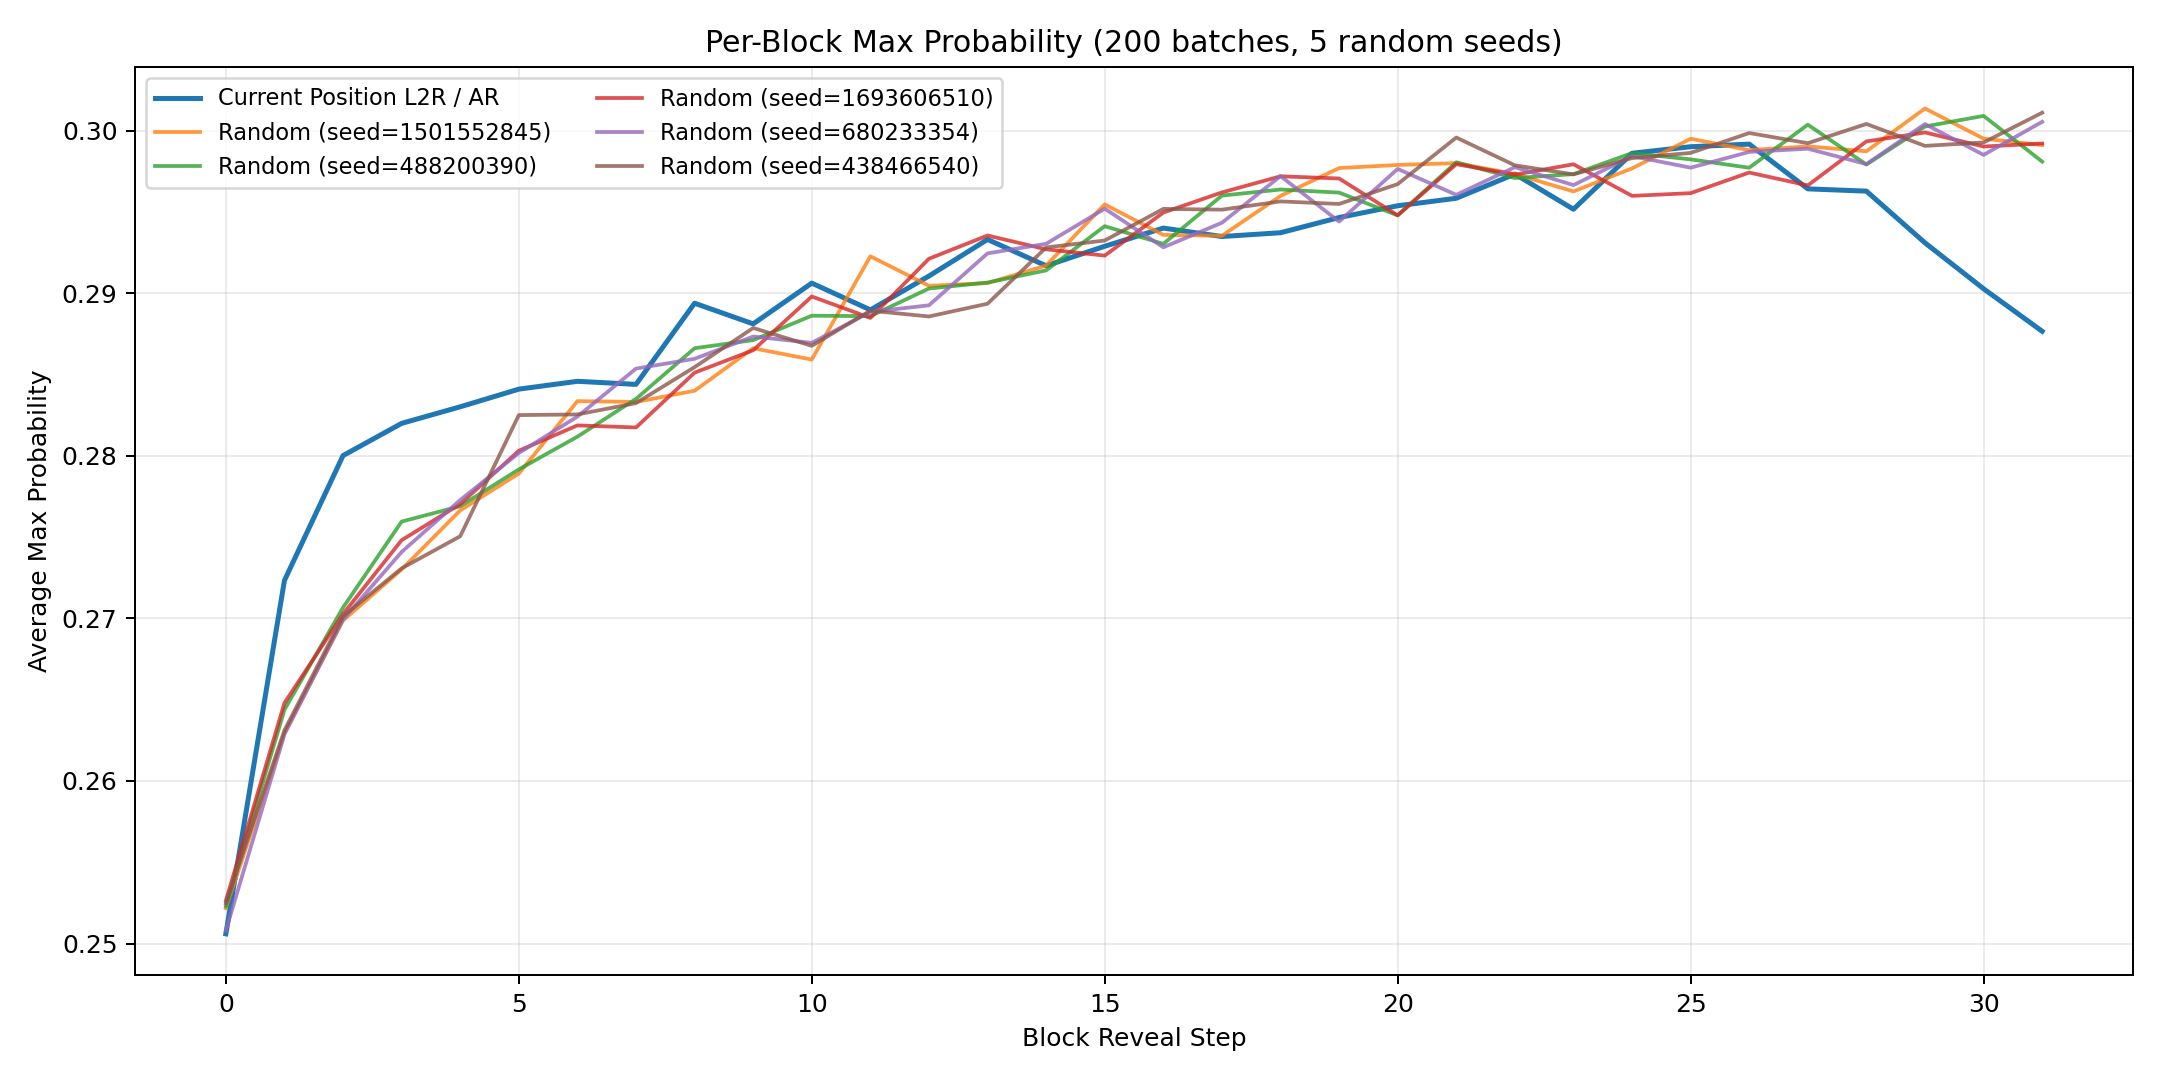

The table this chart was drawn from, first rows:
block_position, ar_mean, ar_std, random_seed_1501552845, random_seed_488200390, random_seed_1693606510, random_seed_680233354, random_seed_438466540, random_mean, random_std
0, 0.2506, 0.01365, 0.2522, 0.2523, 0.2526, 0.2508, 0.2525, 0.2521, 0.0006554
1, 0.2723, 0.01392, 0.2629, 0.2644, 0.2648, 0.2629, 0.2631, 0.2636, 0.0008063
2, 0.28, 0.01462, 0.2699, 0.2707, 0.2703, 0.2699, 0.2701, 0.2702, 0.0002832
3, 0.282, 0.0141, 0.273, 0.276, 0.2748, 0.2741, 0.2731, 0.2742, 0.001108
4, 0.283, 0.01447, 0.2766, 0.2769, 0.277, 0.2773, 0.2751, 0.2766, 0.0007913
5, 0.2841, 0.01604, 0.2789, 0.2792, 0.2803, 0.2802, 0.2825, 0.2802, 0.001271
6, 0.2846, 0.01354, 0.2834, 0.2812, 0.2819, 0.2824, 0.2825, 0.2823, 0.0007272
7, 0.2844, 0.01396, 0.2833, 0.2835, 0.2817, 0.2854, 0.2832, 0.2834, 0.001152
8, 0.2894, 0.01447, 0.284, 0.2866, 0.2851, 0.286, 0.2855, 0.2854, 0.0008768
9, 0.2881, 0.01424, 0.2866, 0.2871, 0.2865, 0.2873, 0.2879, 0.2871, 0.0004977
10, 0.2906, 0.01453, 0.2859, 0.2886, 0.2898, 0.287, 0.2868, 0.2876, 0.001401
11, 0.289, 0.01442, 0.2923, 0.2886, 0.2885, 0.2889, 0.2889, 0.2894, 0.001433
12, 0.2911, 0.01397, 0.2905, 0.2903, 0.2921, 0.2893, 0.2886, 0.2901, 0.001208
13, 0.2933, 0.01545, 0.2906, 0.2907, 0.2936, 0.2925, 0.2894, 0.2913, 0.001486
14, 0.2917, 0.01527, 0.2917, 0.2914, 0.2927, 0.293, 0.2928, 0.2923, 0.0006519
15, 0.2929, 0.01518, 0.2955, 0.2941, 0.2923, 0.2952, 0.2932, 0.2941, 0.001183
16, 0.294, 0.01533, 0.2936, 0.293, 0.295, 0.2928, 0.2952, 0.2939, 0.0009779
17, 0.2935, 0.01463, 0.2935, 0.296, 0.2962, 0.2943, 0.2951, 0.295, 0.001006
18, 0.2937, 0.01382, 0.296, 0.2964, 0.2972, 0.2972, 0.2957, 0.2965, 0.0006295
19, 0.2947, 0.01551, 0.2977, 0.2962, 0.2971, 0.2944, 0.2955, 0.2962, 0.001157
20, 0.2954, 0.01525, 0.2979, 0.2948, 0.2948, 0.2976, 0.2967, 0.2964, 0.001345
21, 0.2958, 0.0147, 0.298, 0.2981, 0.2979, 0.2961, 0.2996, 0.2979, 0.001118
22, 0.2973, 0.01456, 0.2973, 0.2971, 0.2973, 0.2978, 0.2979, 0.2975, 0.0002958
23, 0.2952, 0.01581, 0.2963, 0.2973, 0.2979, 0.2967, 0.2973, 0.2971, 0.0005815
24, 0.2986, 0.01471, 0.2977, 0.2986, 0.296, 0.2984, 0.2983, 0.2978, 0.0009628
25, 0.299, 0.01578, 0.2995, 0.2982, 0.2962, 0.2977, 0.2986, 0.2981, 0.001112
26, 0.2992, 0.01602, 0.2988, 0.2977, 0.2974, 0.2987, 0.2999, 0.2985, 0.0008634
27, 0.2964, 0.01513, 0.299, 0.3004, 0.2966, 0.2989, 0.2992, 0.2988, 0.001217
28, 0.2963, 0.01521, 0.2987, 0.2979, 0.2993, 0.2979, 0.3004, 0.2989, 0.0009371
29, 0.2931, 0.01564, 0.3014, 0.3003, 0.2999, 0.3004, 0.2991, 0.3002, 0.0007471
30, 0.2903, 0.01563, 0.2995, 0.3009, 0.299, 0.2985, 0.2993, 0.2994, 0.0008033
31, 0.2877, 0.01483, 0.2991, 0.2981, 0.2992, 0.3005, 0.3011, 0.2996, 0.001077
